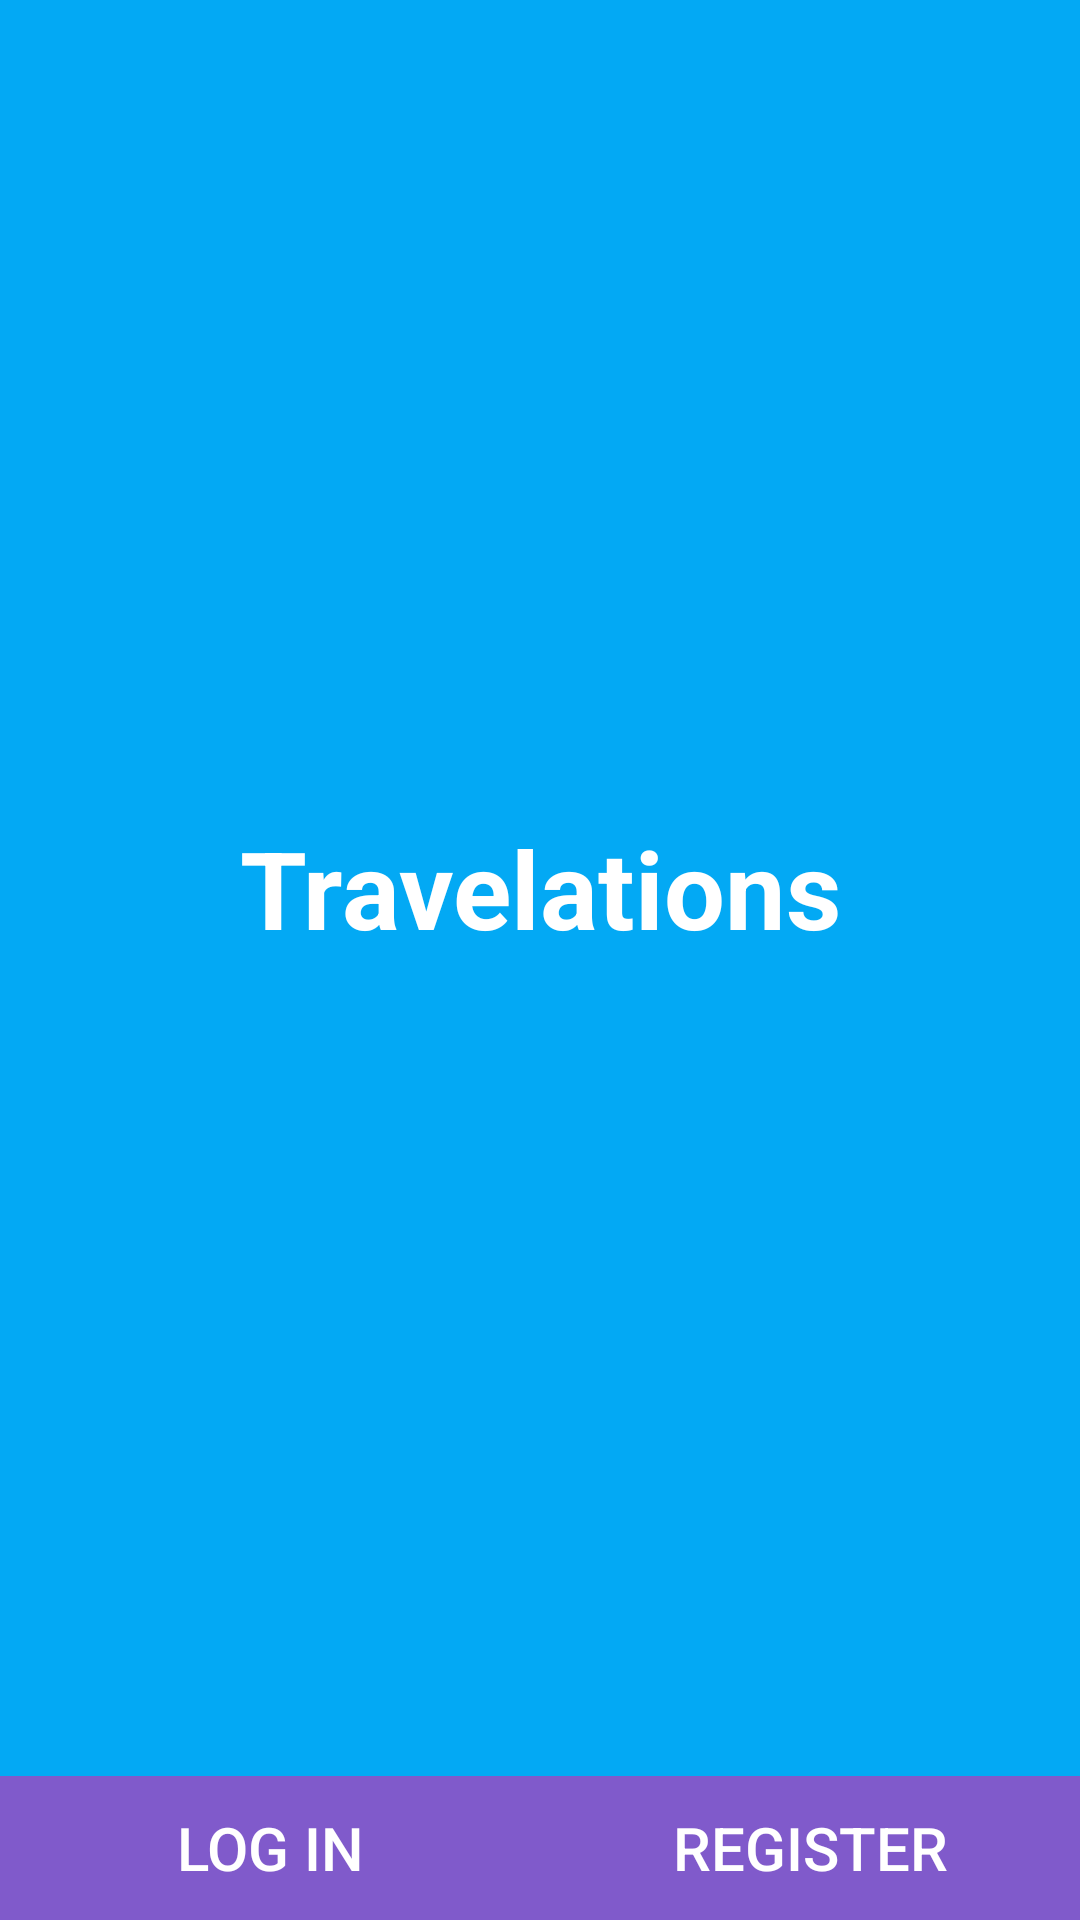

This screen was rendered from an Android layout file. Write that file and the resources it references.
<!-- AndroidManifest.xml: activity theme AppTheme.NoActionBar -->
<!-- res/layout/activity_splash.xml -->
<?xml version="1.0" encoding="utf-8"?>
<LinearLayout
    xmlns:android="http://schemas.android.com/apk/res/android"
    xmlns:tools="http://schemas.android.com/tools"
    android:layout_width="match_parent"
    android:layout_height="match_parent"
    android:background="@color/colorPrimary"
    android:orientation="vertical"
    tools:context="com.shreyas208.databass.ui.SplashActivity">

    <TextView
        android:layout_width="match_parent"
        android:layout_height="0dp"
        android:layout_weight="1"
        android:gravity="center"
        android:text="@string/app_name"
        android:textSize="36sp"
        android:textStyle="bold"
        android:textColor="@color/white"/>

    <LinearLayout
        android:layout_width="match_parent"
        android:layout_height="wrap_content"
        android:orientation="horizontal"
        android:background="@color/colorAccentDark">

        <Button
            android:id="@+id/splash_btn_login"
            android:layout_width="0dp"
            android:layout_weight="1"
            android:layout_height="match_parent"
            android:text="@string/splash_btn_login"
            style="@style/SplashButton"/>

        <Button
            android:id="@+id/splash_btn_register"
            android:layout_width="0dp"
            android:layout_weight="1"
            android:layout_height="match_parent"
            android:text="@string/splash_btn_register"
            style="@style/SplashButton"/>

    </LinearLayout>

</LinearLayout>
<!-- resources referenced by this layout -->
<resources>
  <color name="colorAccentDark">#805acb</color>
  <color name="colorPrimary">#03a9f4</color>
  <color name="white">#fff</color>
  <string name="app_name">Travelations</string>
  <string name="splash_btn_login">Log in</string>
  <string name="splash_btn_register">Register</string>
  <style name="SplashButton" parent="Base.Widget.AppCompat.Button.Borderless">
          <item name="android:textSize">20sp</item>
          <item name="android:textColor">@color/white</item>
      </style>
  <style name="AppTheme.NoActionBar">
          <item name="windowActionBar">false</item>
          <item name="windowNoTitle">true</item>
      </style>
</resources>
